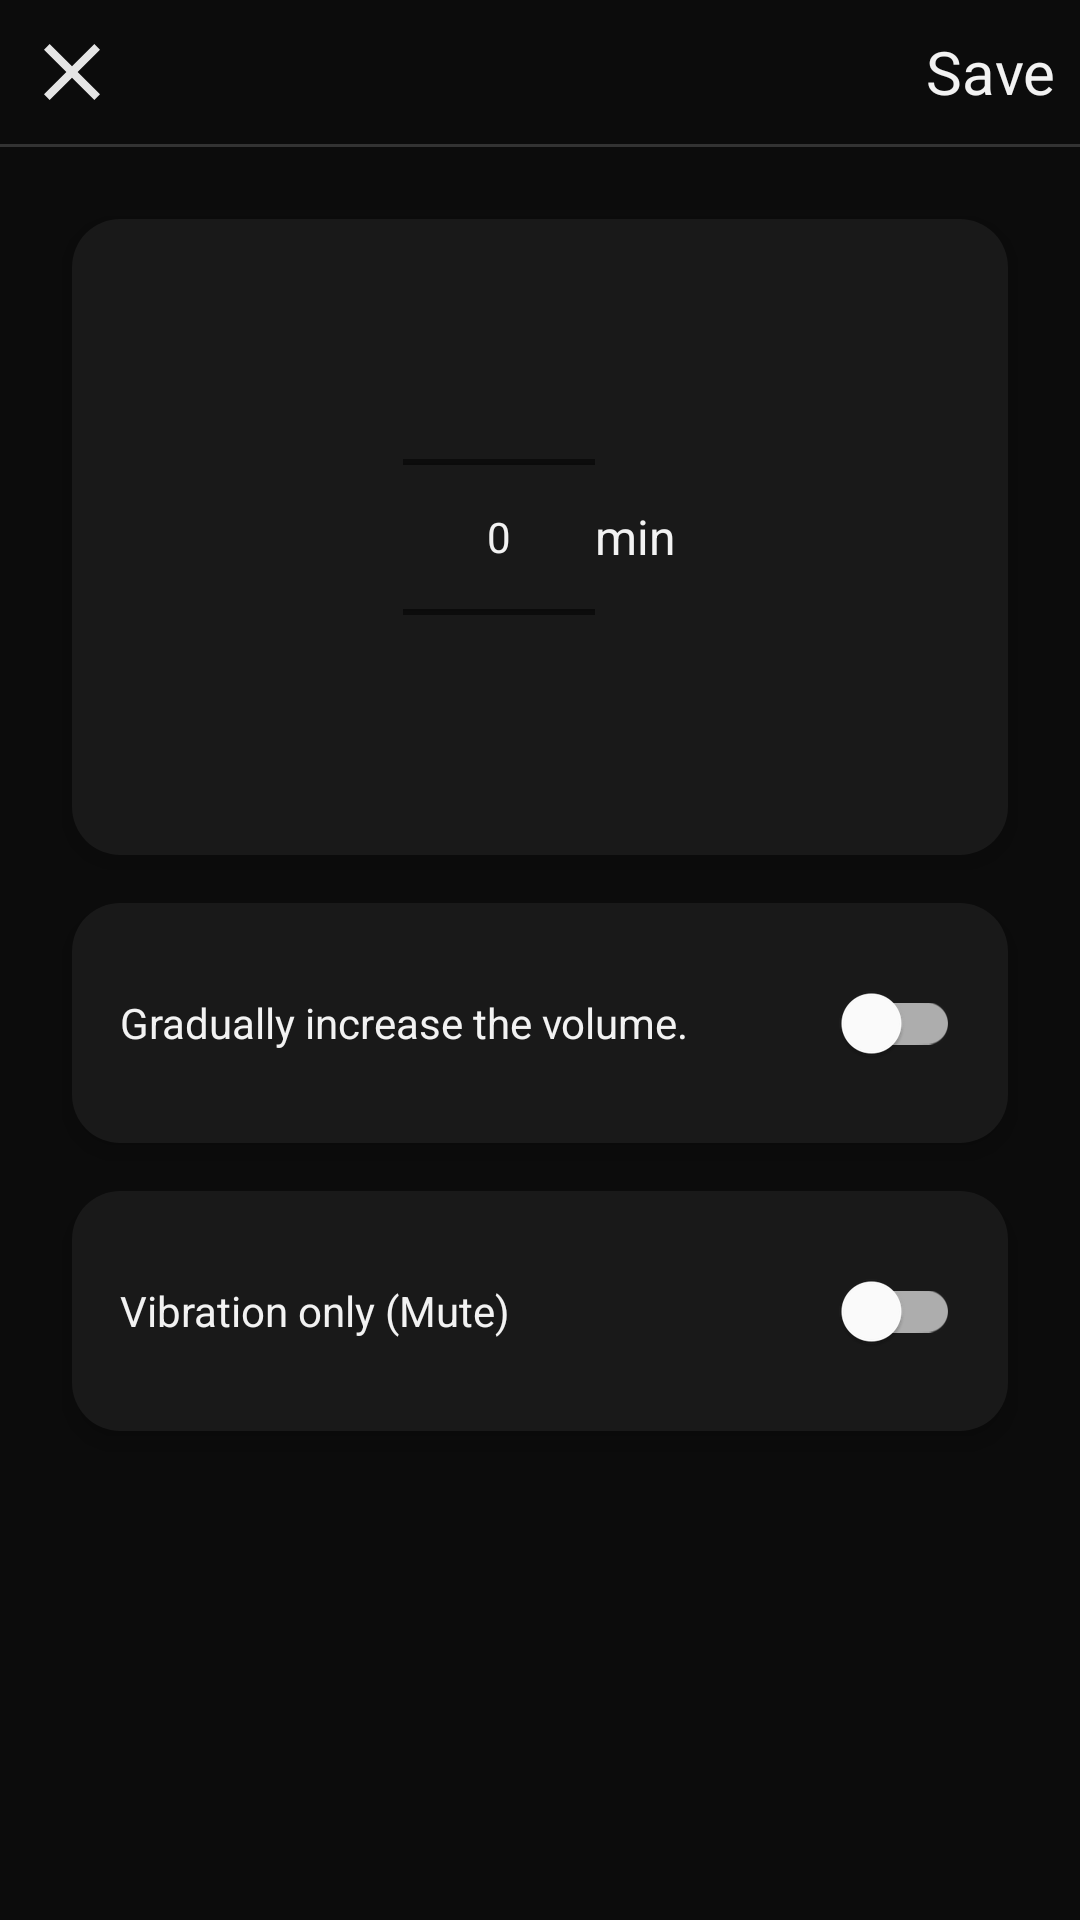

Android layout source for this screen:
<!-- AndroidManifest.xml: application theme Theme.Somnificus -->
<!-- res/layout/activity_set_nap.xml -->
<?xml version="1.0" encoding="utf-8"?>
<androidx.constraintlayout.widget.ConstraintLayout xmlns:android="http://schemas.android.com/apk/res/android"
    xmlns:app="http://schemas.android.com/apk/res-auto"
    xmlns:tools="http://schemas.android.com/tools"
    android:layout_width="match_parent"
    android:layout_height="match_parent"
    tools:context=".activity.SetNapActivity">
    <LinearLayout
        android:layout_width="match_parent"
        android:layout_height="match_parent"
        android:background="?attr/primaryBackgroundColor"
        android:orientation="vertical">

        <LinearLayout
            android:layout_width="match_parent"
            android:layout_height="wrap_content"
            android:gravity="center_vertical"
            android:padding="8dp"
            android:orientation="horizontal">

            <ImageView
                android:layout_width="32dp"
                android:layout_height="32dp"
                android:id="@+id/SetNapActivity__Btn_Back"
                android:background="?attr/selectableItemBackground"
                android:clickable="true"
                android:src="@drawable/ic_close"
                app:tint="?attr/primaryTextColor" />

            <LinearLayout
                android:layout_width="match_parent"
                android:layout_height="wrap_content"
                android:gravity="end"
                android:orientation="horizontal">

                <TextView
                    android:layout_width="wrap_content"
                    android:layout_height="wrap_content"
                    android:id="@+id/SetNapActivity__Btn_Save"
                    android:background="?attr/selectableItemBackground"
                    android:clickable="true"
                    android:text="@string/activity_set_alarm__btn_save"
                    android:textSize="20sp" />

            </LinearLayout>

        </LinearLayout>

        <View
            android:id="@+id/divider1"
            android:layout_width="match_parent"
            android:layout_height="1dp"
            android:background="?attr/primaryHorizontalBar" />

        <ScrollView
            android:layout_width="match_parent"
            android:layout_height="match_parent"
            android:padding="16dp">
            <LinearLayout
                android:layout_width="match_parent"
                android:layout_height="match_parent"
                android:orientation="vertical">

                <LinearLayout
                    android:layout_width="match_parent"
                    android:layout_height="wrap_content"
                    android:gravity="center_horizontal|center_vertical"
                    android:background="@drawable/bg_set_alarm_card"
                    android:backgroundTint="?attr/secondaryBackgroundColor"
                    android:layout_margin="8dp"
                    android:padding="16dp"
                    android:elevation="5dp"
                    android:orientation="vertical">

                    <LinearLayout
                        android:layout_width="match_parent"
                        android:layout_height="wrap_content"
                        android:gravity="center"
                        android:orientation="horizontal">
                        <NumberPicker
                            android:layout_width="wrap_content"
                            android:layout_height="wrap_content"
                            android:id="@+id/SetNapActivity__NumPicker_M" />
                        <TextView
                            android:layout_width="wrap_content"
                            android:layout_height="wrap_content"
                            android:text="@string/activity_set_nap__text_min"
                            android:textSize="16sp" />
                    </LinearLayout>

                </LinearLayout>

                <LinearLayout
                    android:layout_width="match_parent"
                    android:layout_height="wrap_content"
                    android:id="@+id/SetNapActivity__View_Opt_GIV"
                    android:gravity="center_vertical"
                    android:background="@drawable/bg_set_alarm_card"
                    android:backgroundTint="?attr/secondaryBackgroundColor"
                    android:clickable="true"
                    android:layout_margin="8dp"
                    android:padding="16dp"
                    android:elevation="5dp"
                    android:orientation="horizontal">

                    <TextView
                        android:layout_width="wrap_content"
                        android:layout_height="wrap_content"
                        android:text="@string/activity_set_alarm__text_option_giv" />

                    <LinearLayout
                        android:layout_width="match_parent"
                        android:layout_height="wrap_content"
                        android:gravity="end">
                        <com.google.android.material.switchmaterial.SwitchMaterial
                            android:layout_width="wrap_content"
                            android:layout_height="wrap_content"
                            android:id="@+id/SetNapActivity__Switch_Opt_GIV" />
                    </LinearLayout>

                </LinearLayout>

                <LinearLayout
                    android:layout_width="match_parent"
                    android:layout_height="wrap_content"
                    android:id="@+id/SetNapActivity__View_Opt_Mute"
                    android:gravity="center_vertical"
                    android:background="@drawable/bg_set_alarm_card"
                    android:backgroundTint="?attr/secondaryBackgroundColor"
                    android:clickable="true"
                    android:layout_margin="8dp"
                    android:padding="16dp"
                    android:elevation="5dp"
                    android:orientation="horizontal">

                    <TextView
                        android:layout_width="wrap_content"
                        android:layout_height="wrap_content"
                        android:text="@string/activity_set_alarm__text_option_mute" />

                    <LinearLayout
                        android:layout_width="match_parent"
                        android:layout_height="wrap_content"
                        android:gravity="end">
                        <com.google.android.material.switchmaterial.SwitchMaterial
                            android:layout_width="wrap_content"
                            android:layout_height="wrap_content"
                            android:id="@+id/SetNapActivity__Switch_Opt_Mute" />
                    </LinearLayout>

                </LinearLayout>

            </LinearLayout>
        </ScrollView>

    </LinearLayout>
</androidx.constraintlayout.widget.ConstraintLayout>
<!-- resources referenced by this layout -->
<resources>
  <!-- drawable bg_set_alarm_card (drawable) -->
  <?xml version="1.0" encoding="utf-8"?>
  <ripple
      xmlns:android="http://schemas.android.com/apk/res/android"
      android:color="#40FFFFFF">
      <item>
          <shape android:shape="rectangle">
              <corners
                  android:topRightRadius="16dp"
                  android:bottomRightRadius="16dp"
                  android:bottomLeftRadius="16dp"
                  android:topLeftRadius="16dp"
                  />
              <solid
                  android:color="?attr/secondaryBackgroundColor"
                  />
          </shape>
      </item>
  </ripple>
  <!-- drawable ic_close (drawable) -->
  <vector android:height="512dp" android:tint="#4B4B4B"
      android:viewportHeight="24" android:viewportWidth="24"
      android:width="512dp" xmlns:android="http://schemas.android.com/apk/res/android">
      <path android:fillColor="@android:color/white" android:pathData="M19,6.41L17.59,5 12,10.59 6.41,5 5,6.41 10.59,12 5,17.59 6.41,19 12,13.41 17.59,19 19,17.59 13.41,12z"/>
  </vector>
  <string name="activity_set_alarm__btn_save">Save</string>
  <string name="activity_set_alarm__text_option_giv">Gradually increase the volume.</string>
  <string name="activity_set_alarm__text_option_mute">Vibration only (Mute)</string>
  <string name="activity_set_nap__text_min">min</string>
  <color name="purple_L60">#9932FF</color>
  <color name="purple_L50">#8000FF</color>
  <color name="gray_L5">#0C0C0C</color>
  <color name="purple_L70">#B265FF</color>
  <color name="black">#FF000000</color>
  <color name="purple_L95">#F2E5FF</color>
  <color name="gray_L95">#F2F2F2</color>
  <color name="skyblue_L50">#0080FF</color>
  <color name="gray_L80">#CCCCCC</color>
  <color name="gray_L70">#B2B2B2</color>
  <color name="gray_L60">#999999</color>
  <color name="gray_L10">#191919</color>
  <color name="gray_L20">#333333</color>
  <color name="gray_L90">#E5E5E5</color>
  <color name="white_A20">#33FFFFFF</color>
  <color name="green_L70">#65FF65</color>
  <color name="red_L70">#FF6565</color>
  <color name="orange_L60">#FF9932</color>
  <color name="skyblue_L70">#65B5FF</color>
</resources>
